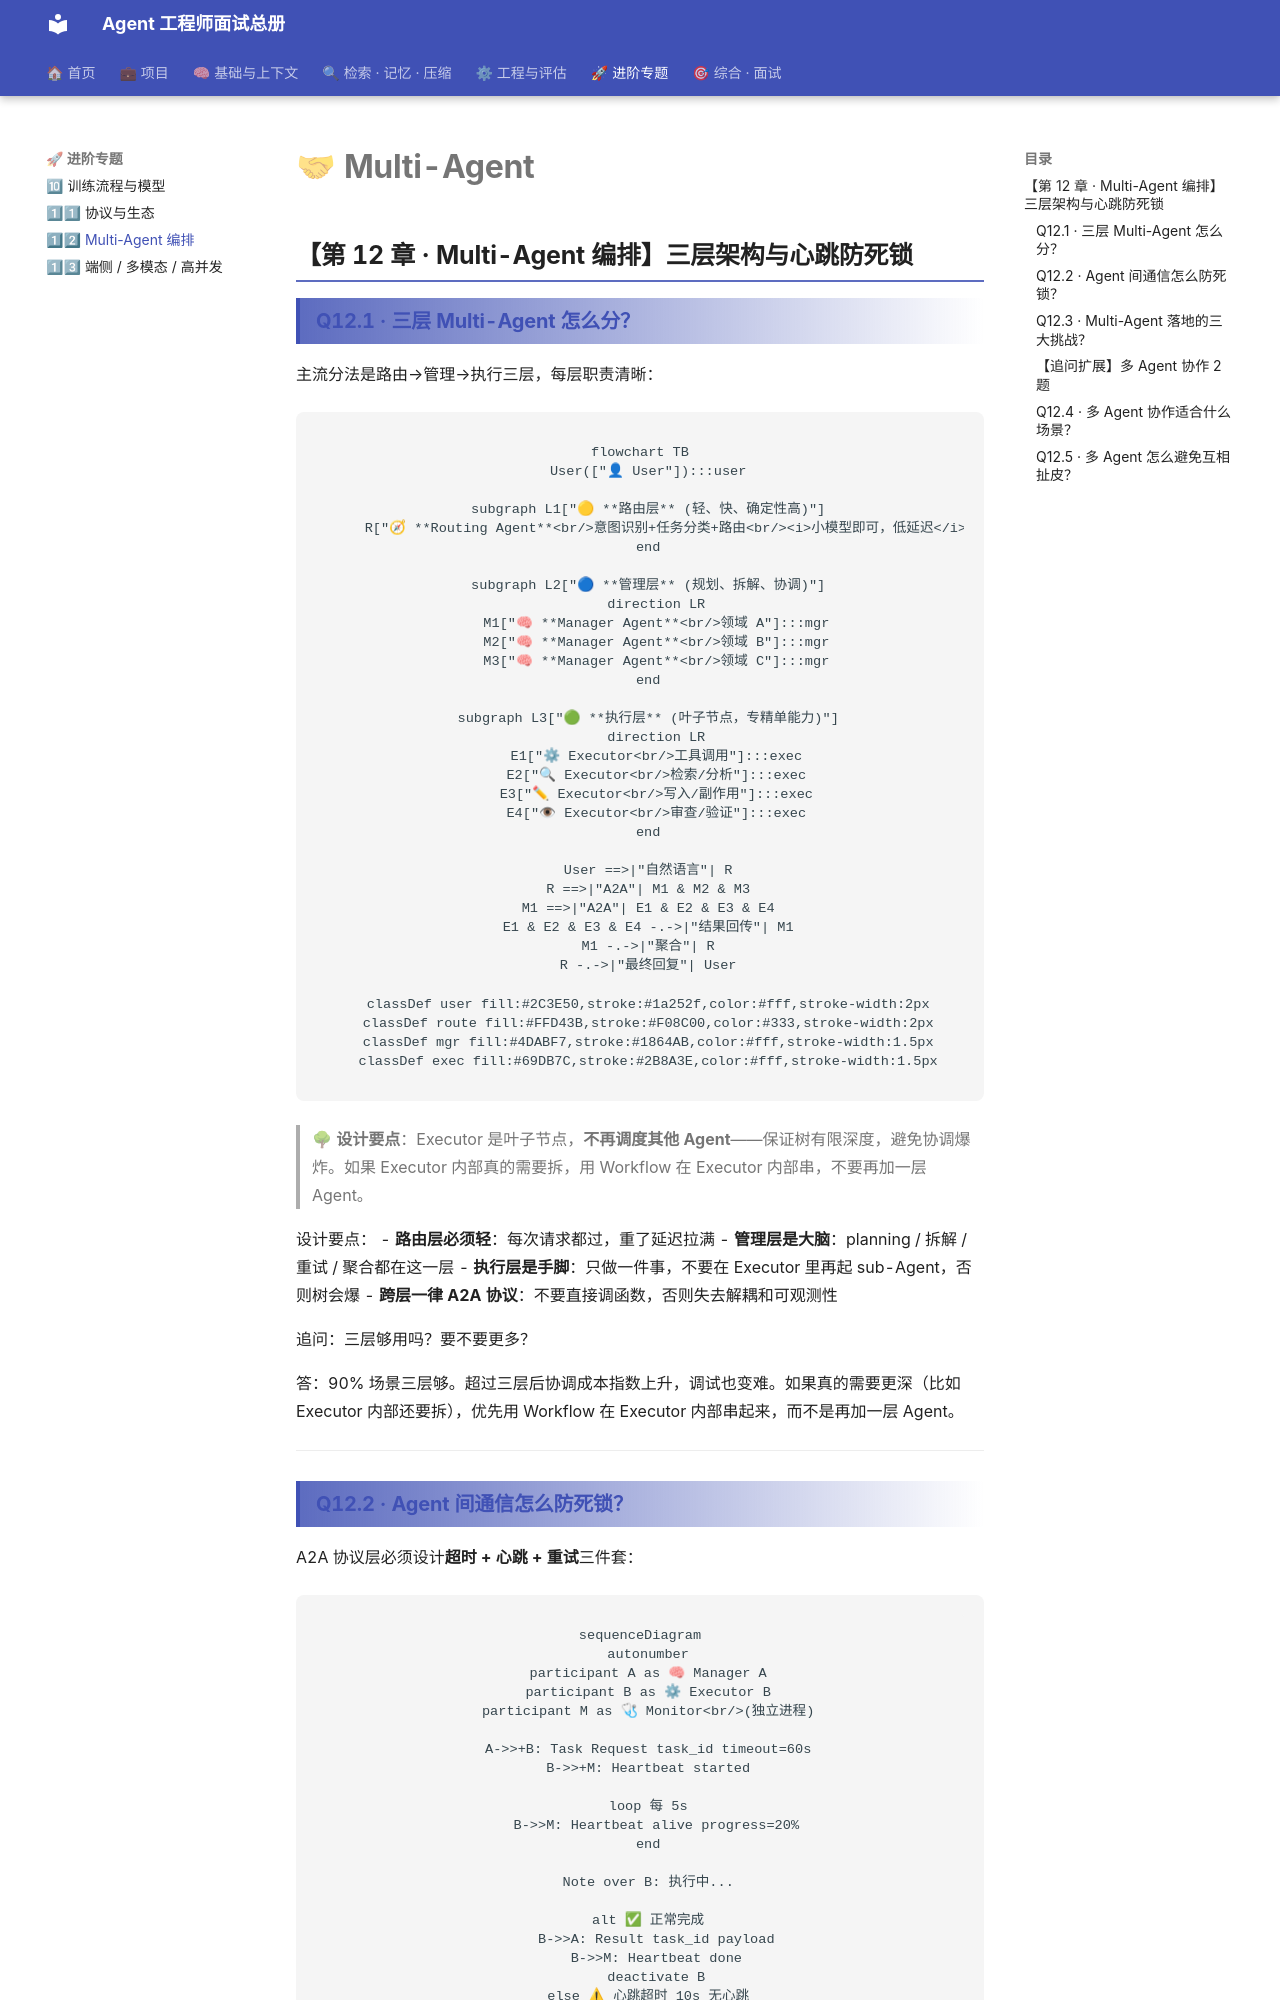

repository: TerryGSL/agent-interview-site · page: 13-multi-agent/index.html · generator: mkdocs

# 🤝 第 12 章 · Multi-Agent 编排

## **【第 12 章 · Multi-Agent 编排】三层架构与心跳防死锁**

### **Q12.1 · 三层 Multi-Agent 怎么分？**

主流分法是路由→管理→执行三层，每层职责清晰：

```mermaid
flowchart TB
  User(["👤 User"]):::user

  subgraph L1["🟡 **路由层** (轻、快、确定性高)"]
    R["🧭 **Routing Agent**<br/>意图识别+任务分类+路由<br/><i>小模型即可，低延迟</i>"]:::route
  end

  subgraph L2["🔵 **管理层** (规划、拆解、协调)"]
    direction LR
    M1["🧠 **Manager Agent**<br/>领域 A"]:::mgr
    M2["🧠 **Manager Agent**<br/>领域 B"]:::mgr
    M3["🧠 **Manager Agent**<br/>领域 C"]:::mgr
  end

  subgraph L3["🟢 **执行层** (叶子节点，专精单能力)"]
    direction LR
    E1["⚙ Executor<br/>工具调用"]:::exec
    E2["🔍 Executor<br/>检索/分析"]:::exec
    E3["✏ Executor<br/>写入/副作用"]:::exec
    E4["👁 Executor<br/>审查/验证"]:::exec
  end

  User ==>|"自然语言"| R
  R ==>|"A2A"| M1 & M2 & M3
  M1 ==>|"A2A"| E1 & E2 & E3 & E4
  E1 & E2 & E3 & E4 -.->|"结果回传"| M1
  M1 -.->|"聚合"| R
  R -.->|"最终回复"| User

  classDef user fill:#2C3E50,stroke:#1a252f,color:#fff,stroke-width:2px
  classDef route fill:#FFD43B,stroke:#F08C00,color:#333,stroke-width:2px
  classDef mgr fill:#4DABF7,stroke:#1864AB,color:#fff,stroke-width:1.5px
  classDef exec fill:#69DB7C,stroke:#2B8A3E,color:#fff,stroke-width:1.5px
```

> 🌳 **设计要点**：Executor 是叶子节点，**不再调度其他 Agent**——保证树有限深度，避免协调爆炸。如果 Executor 内部真的需要拆，用 Workflow 在 Executor 内部串，不要再加一层 Agent。

设计要点：
- **路由层必须轻**：每次请求都过，重了延迟拉满
- **管理层是大脑**：planning / 拆解 / 重试 / 聚合都在这一层
- **执行层是手脚**：只做一件事，不要在 Executor 里再起 sub-Agent，否则树会爆
- **跨层一律 A2A 协议**：不要直接调函数，否则失去解耦和可观测性

追问：三层够用吗？要不要更多？

答：90% 场景三层够。超过三层后协调成本指数上升，调试也变难。如果真的需要更深（比如 Executor 内部还要拆），优先用 Workflow 在 Executor 内部串起来，而不是再加一层 Agent。

---
